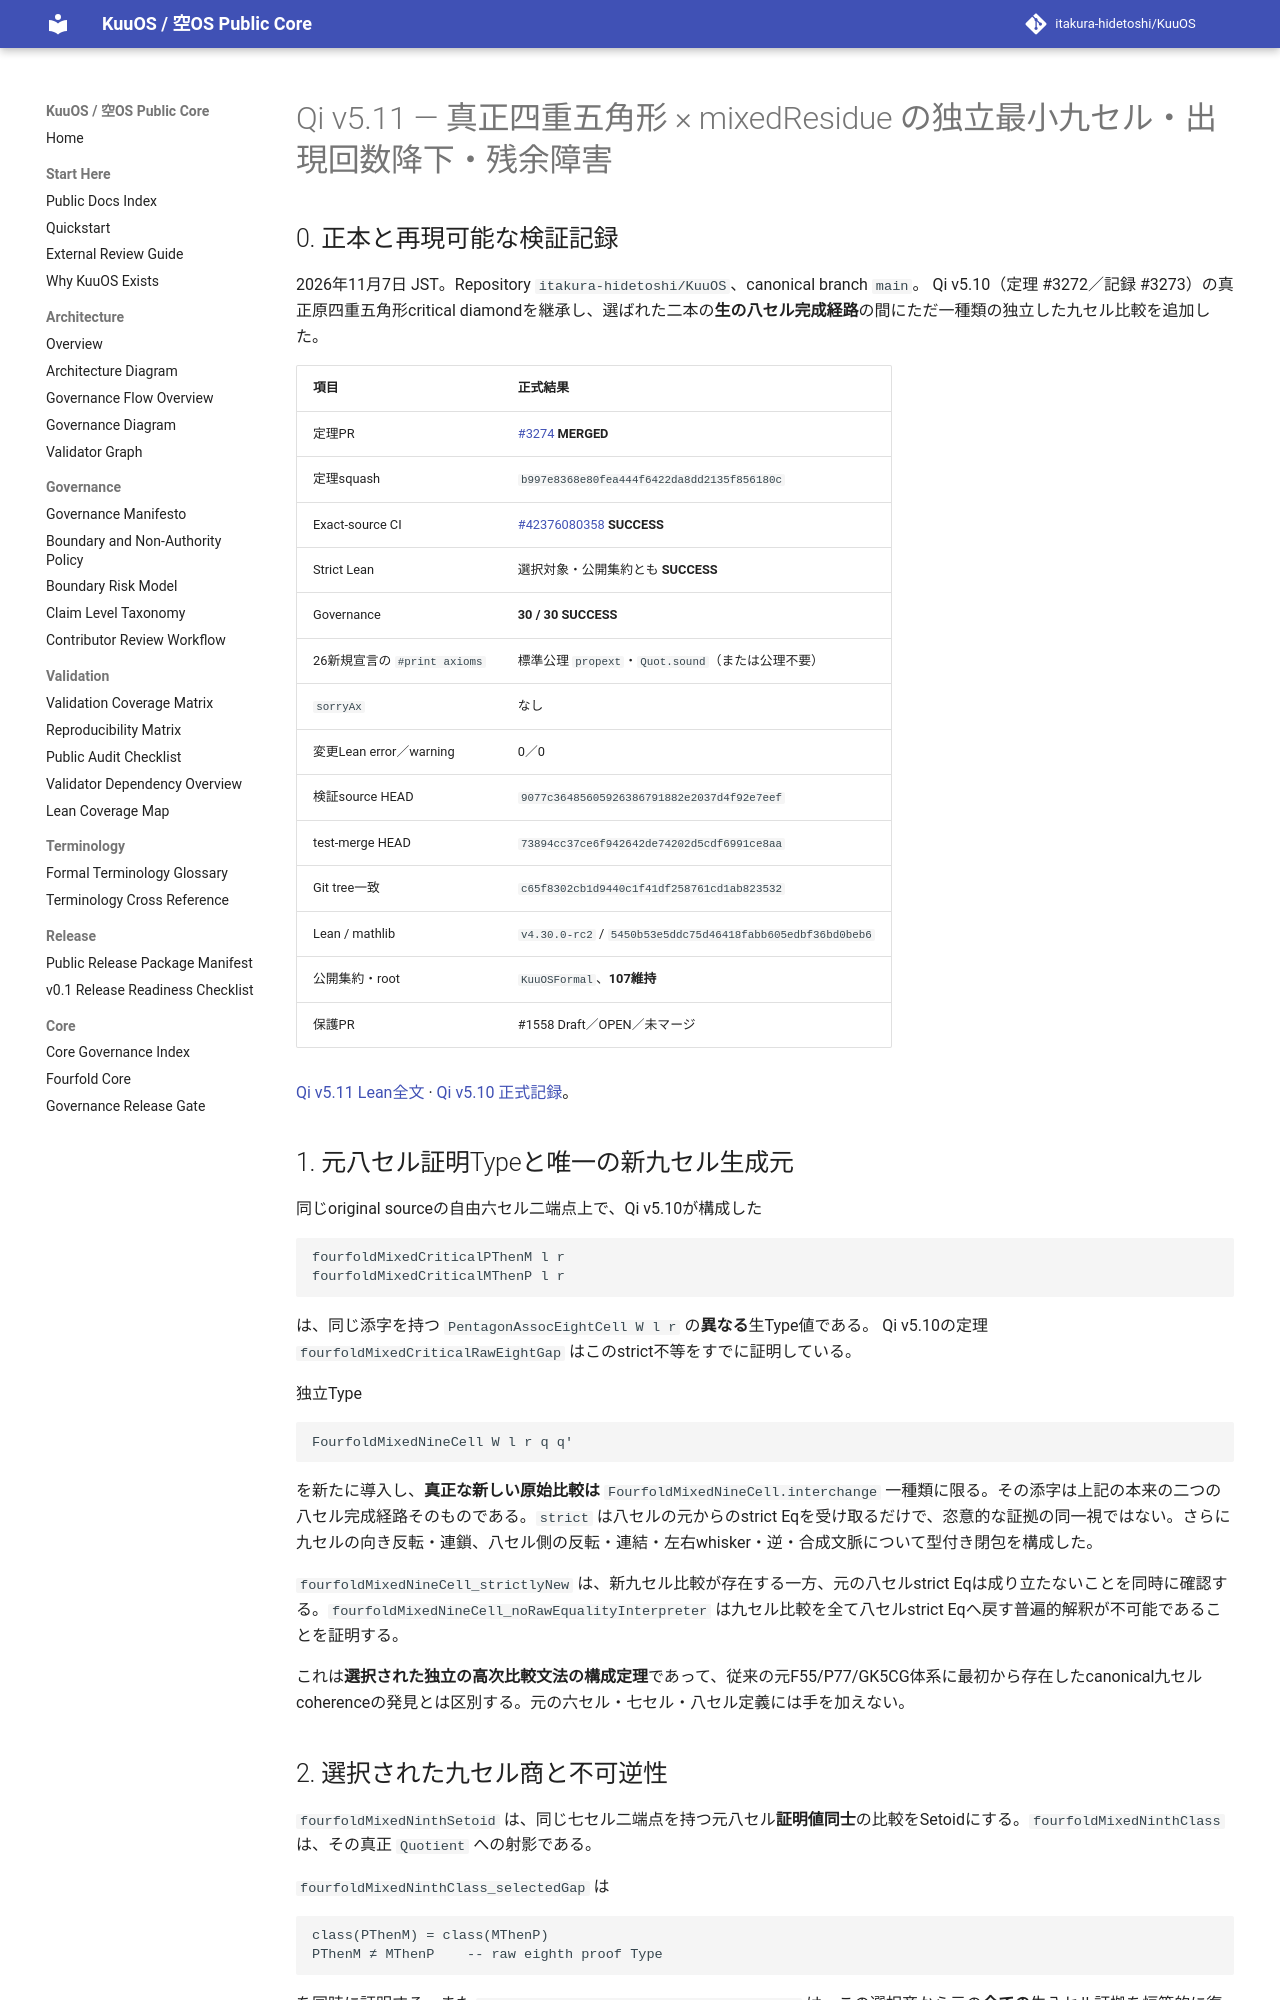

repository: itakura-hidetoshi/KuuOS · page: formal/Qi-v5_11-original-fourfold-mixed-minimal-ninth-completion-verified-20261107/index.html · generator: mkdocs

# Qi v5.11 — 真正四重五角形 × mixedResidue の独立最小九セル・出現回数降下・残余障害

## 0. 正本と再現可能な検証記録

2026年11月7日 JST。Repository `itakura-hidetoshi/KuuOS`、canonical branch `main`。
Qi v5.10（定理 #3272／記録 #3273）の真正原四重五角形critical diamondを継承し、選ばれた二本の**生の八セル完成経路**の間にただ一種類の独立した九セル比較を追加した。

| 項目 | 正式結果 |
|---|---|
| 定理PR | [#3274](https://github.com/itakura-hidetoshi/KuuOS/pull/3274) **MERGED** |
| 定理squash | `b997e8368e80fea444f6422da8dd2135f856180c` |
| Exact-source CI | [#42376080358](https://github.com/itakura-hidetoshi/KuuOS/actions/runs/42376080358) **SUCCESS** |
| Strict Lean | 選択対象・公開集約とも **SUCCESS** |
| Governance | **30 / 30 SUCCESS** |
| 26新規宣言の `#print axioms` | 標準公理 `propext`・`Quot.sound`（または公理不要） |
| `sorryAx` | なし |
| 変更Lean error／warning | 0／0 |
| 検証source HEAD | `9077c36485605926386791882e2037d4f92e7eef` |
| test-merge HEAD | `73894cc37ce6f942642de74202d5cdf6991ce8aa` |
| Git tree一致 | `c65f8302cb1d9440c1f41df258761cd1ab823532` |
| Lean / mathlib | `v4.30.0-rc2` / `5450b53e5ddc75d46418fabb605edbf36bd0beb6` |
| 公開集約・root | `KuuOSFormal`、**107維持** |
| 保護PR | #1558 Draft／OPEN／未マージ |

[Qi v5.11 Lean全文](../../formal/KUOS/Architecture/QiWuxingGK5CHP77FourfoldMixedMinimalNinthCompletionV5_11.lean) · [Qi v5.10 正式記録](Qi-v5_10-original-fourfold-mixed-critical-diamond-verified-20261107.md)。

## 1. 元八セル証明Typeと唯一の新九セル生成元

同じoriginal sourceの自由六セル二端点上で、Qi v5.10が構成した

```lean
fourfoldMixedCriticalPThenM l r
fourfoldMixedCriticalMThenP l r
```

は、同じ添字を持つ `PentagonAssocEightCell W l r` の**異なる**生Type値である。
Qi v5.10の定理 `fourfoldMixedCriticalRawEightGap` はこのstrict不等をすでに証明している。

独立Type

```lean
FourfoldMixedNineCell W l r q q'
```

を新たに導入し、**真正な新しい原始比較は** `FourfoldMixedNineCell.interchange` 一種類に限る。その添字は上記の本来の二つの八セル完成経路そのものである。`strict` は八セルの元からのstrict Eqを受け取るだけで、恣意的な証拠の同一視ではない。さらに九セルの向き反転・連鎖、八セル側の反転・連結・左右whisker・逆・合成文脈について型付き閉包を構成した。

`fourfoldMixedNineCell_strictlyNew` は、新九セル比較が存在する一方、元の八セルstrict Eqは成り立たないことを同時に確認する。`fourfoldMixedNineCell_noRawEqualityInterpreter` は九セル比較を全て八セルstrict Eqへ戻す普遍的解釈が不可能であることを証明する。

これは**選択された独立の高次比較文法の構成定理**であって、従来の元F55/P77/GK5CG体系に最初から存在したcanonical九セルcoherenceの発見とは区別する。元の六セル・七セル・八セル定義には手を加えない。
